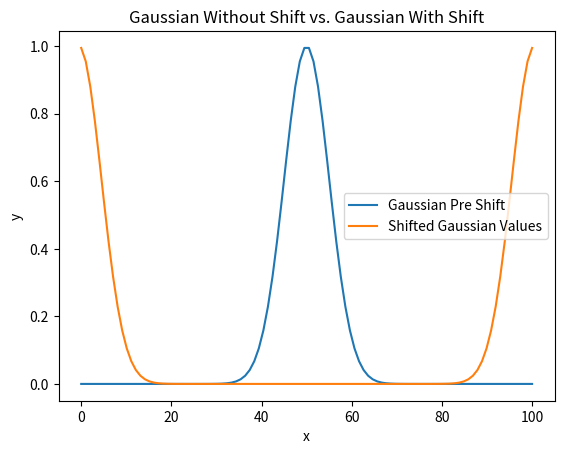

This figure's Python source:
#Importing our modules
import numpy as np 
import matplotlib.pyplot as plt 


#Functions
#============

#Returns a convolution of two functions
def convolutionShifter(array,amountToShift):
    ''' 
    This function takes an array, and shifts it by the amountToShift, (Must be an integer) using convolutions.
    Params:
    -------
    array, Array: just must be list
    amountToShift: Integer, Amount we are shifting the array
    Returns:
    --------
    shiftedArray, Array: The array of the elements shifted by an integer, amountToShift
    '''
    #Initalization
    lenArray = len(array)       #The length of our array
    shifterArray = np.zeros(lenArray)   
    shifterArray[amountToShift%lenArray] = 1     #Assigning where to shift, % sign is to avoid an error, arbitrary shift!

    #FFTs and Convolution
    arrayFft = np.fft.rfft(array)
    shiftFft = np.fft.rfft(shifterArray)

    returnedArrayFft = arrayFft*shiftFft        #Our convolution in fourier space

    returnedArray = np.fft.irfft(returnedArrayFft)        #Undoing the fourier transform

    return returnedArray

#Returns a gaussian.
def gaussian(a,b,c,xs):
    '''
    Returns a gaussian
    Params:
    -------
    a, float: amplitude of the gaussian
    b, float: center of the gaussian
    c, float: Standard deviation of the gaussian
    xs, array: values of x for the gaussian function to act upon, f(x)
    Returns:
    --------
    ys, array: Values of gaussian function given the parameters
    ''' 
    return a* np.exp(-((xs-b)**2)/(2*c**2))

N = 100         #Number of data points
xs = np.linspace(0,100,N)      #Our Xs
ys = gaussian(1, len(xs)/2, 5, xs)      #Our gaussian values starting in the middle of the array

shift = int(len(xs)/2)          #Amount to shift our gaussian

shiftedYs = convolutionShifter(ys, shift)

#Plotting
plt.plot(xs,ys,label = 'Gaussian Pre Shift')
plt.plot(xs,shiftedYs,label = 'Shifted Gaussian Values')
plt.xlabel('x')
plt.ylabel('y')
plt.title('Gaussian Without Shift vs. Gaussian With Shift')
plt.legend()
plt.savefig('Q1.png')


